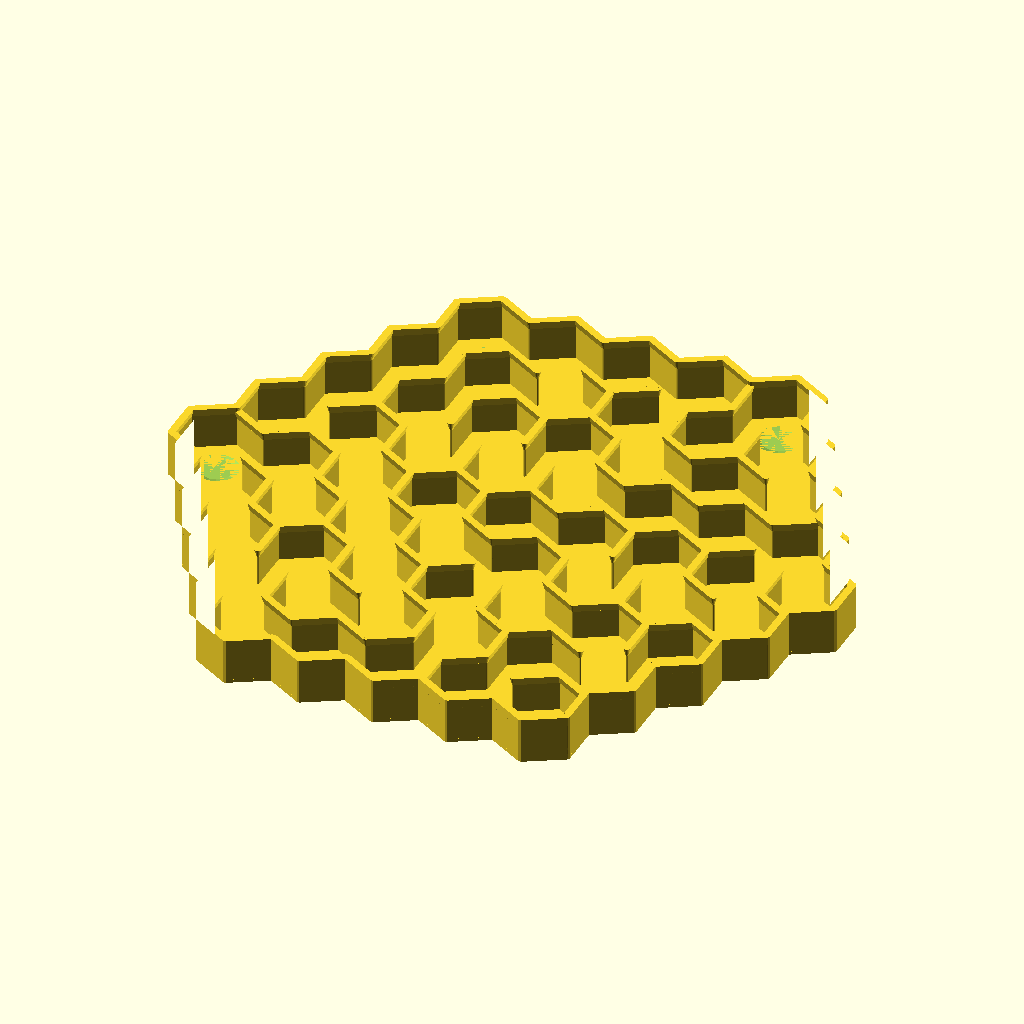
Cell 1: rendered with the file's own defaults.
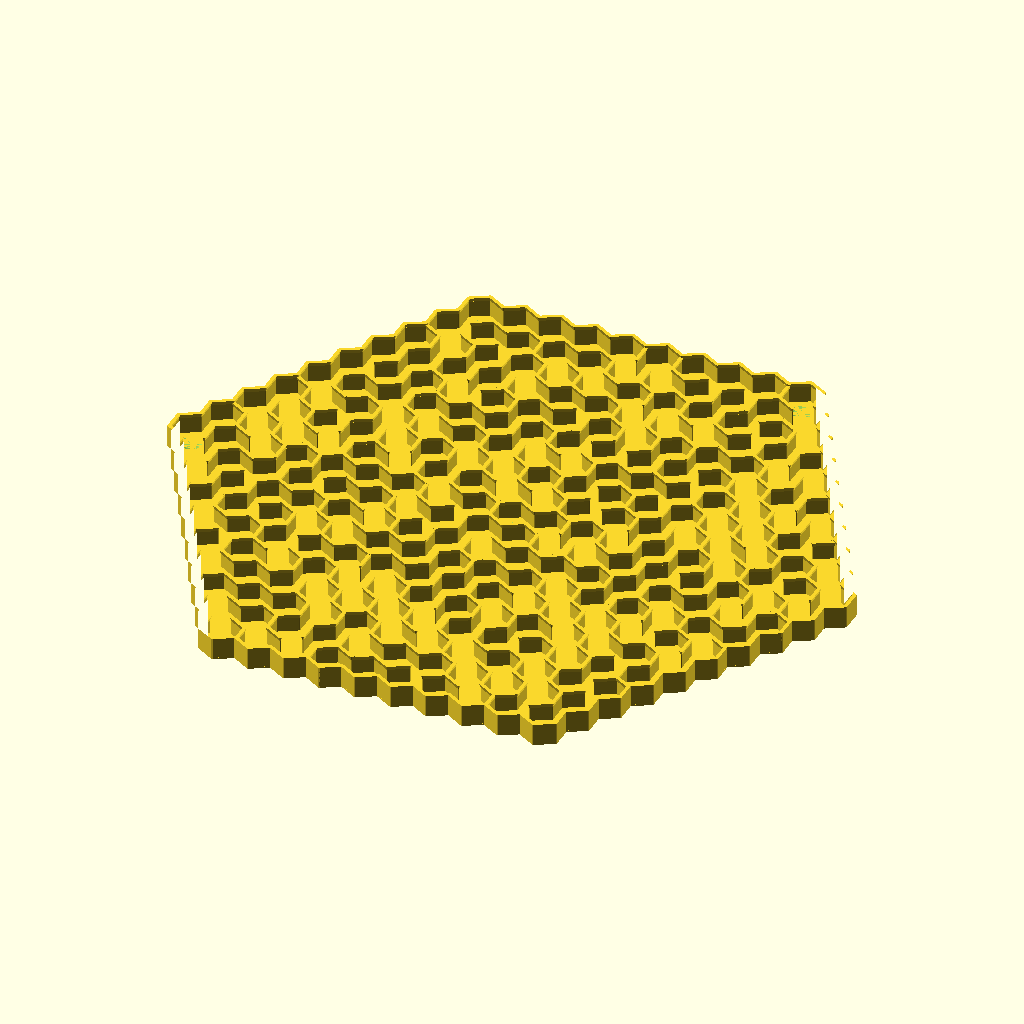
Cell 2 — mazeRadius set to 10, the other parameters unchanged.
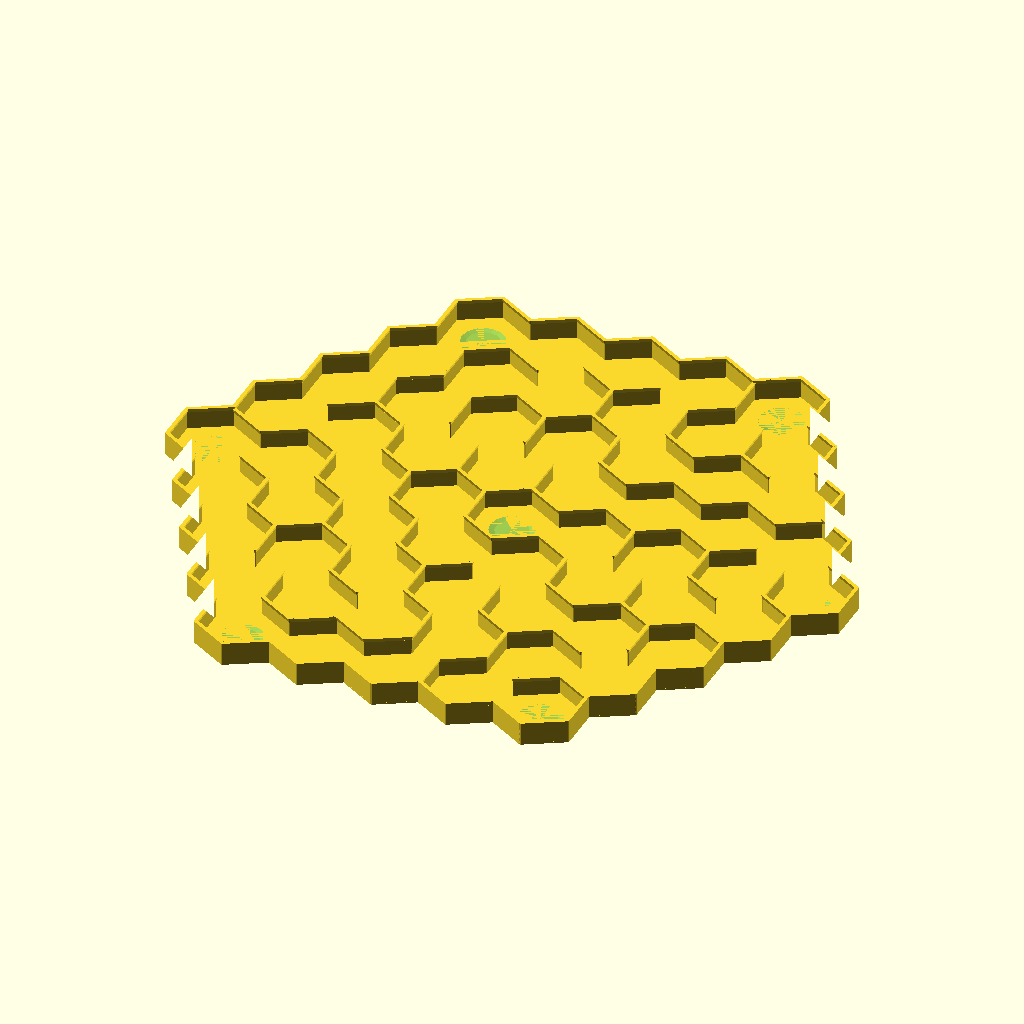
Cell 3 — wallLength set to 26, the other parameters unchanged.
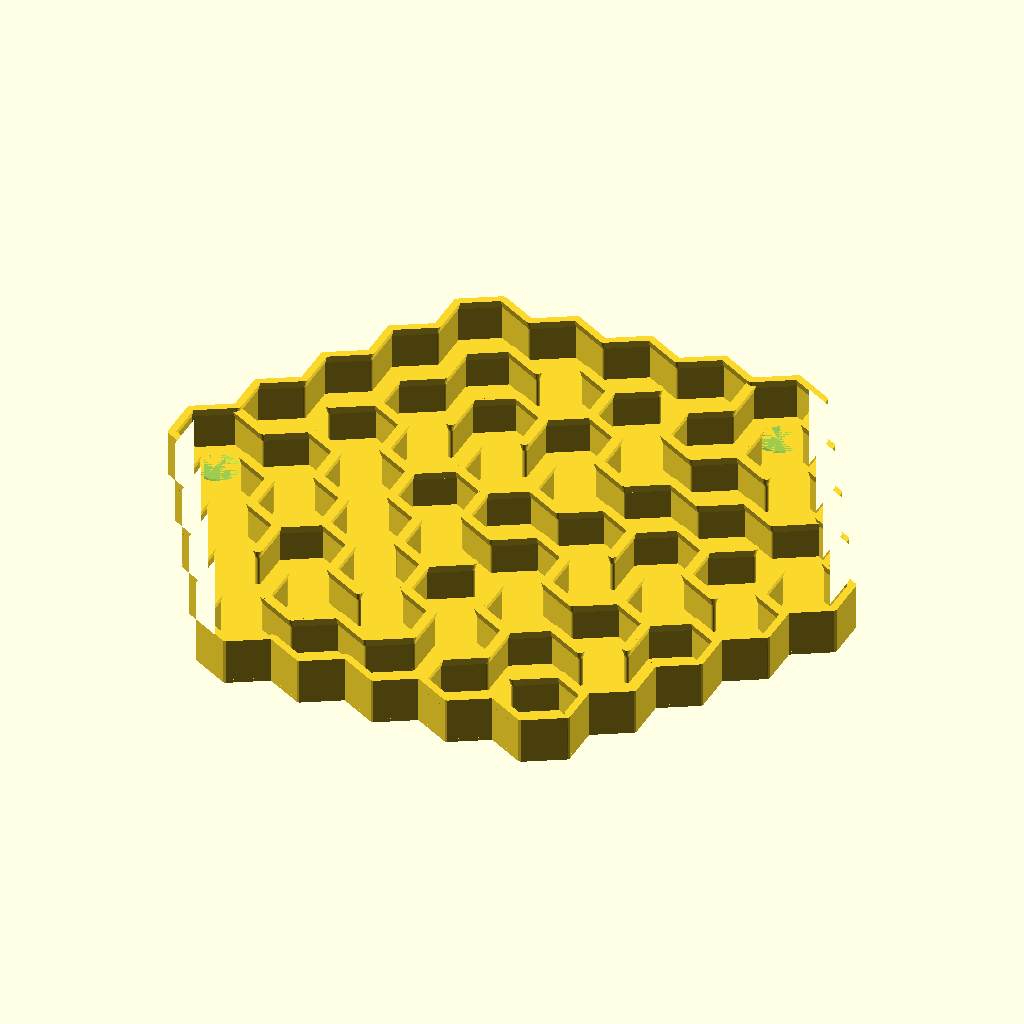
Cell 4 — innerWallThickness set to 1.5, the other parameters unchanged.
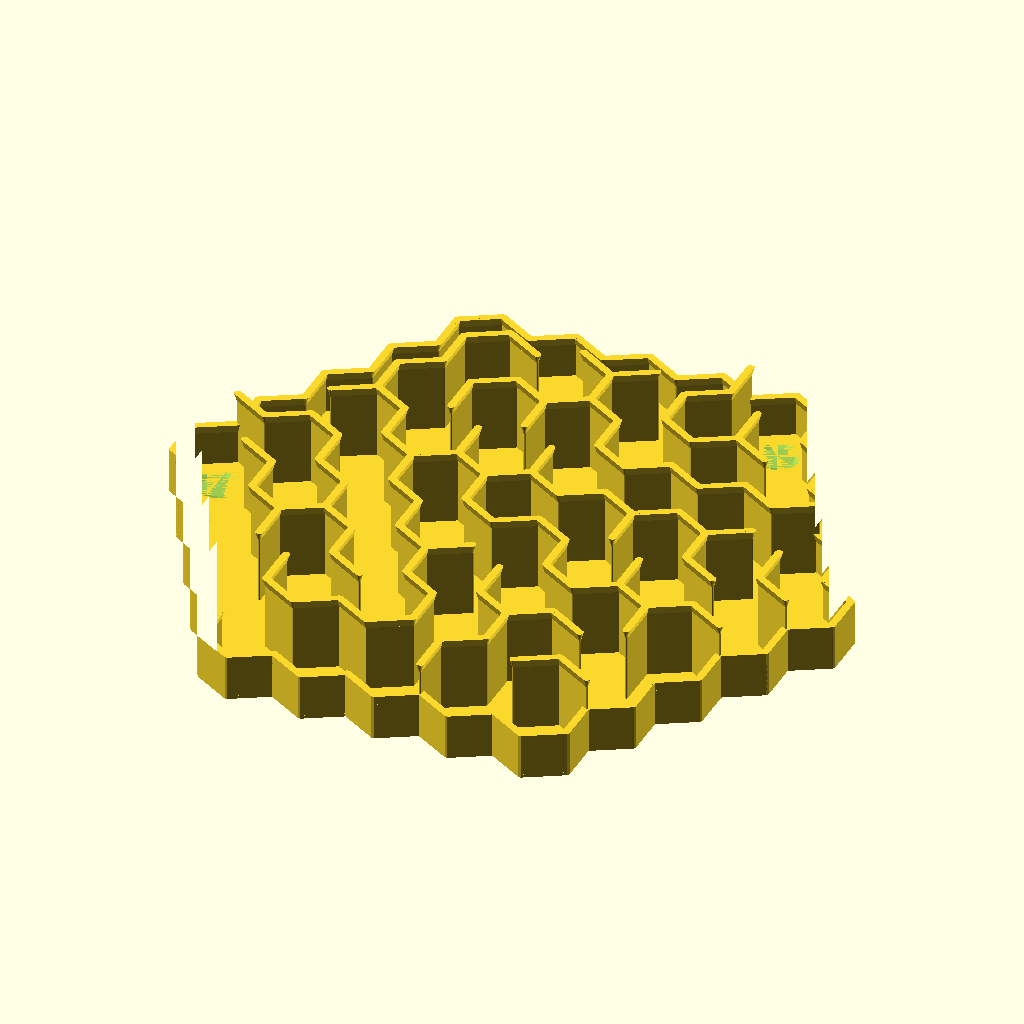
Cell 5: innerWallHeight = 23 (everything else at default).
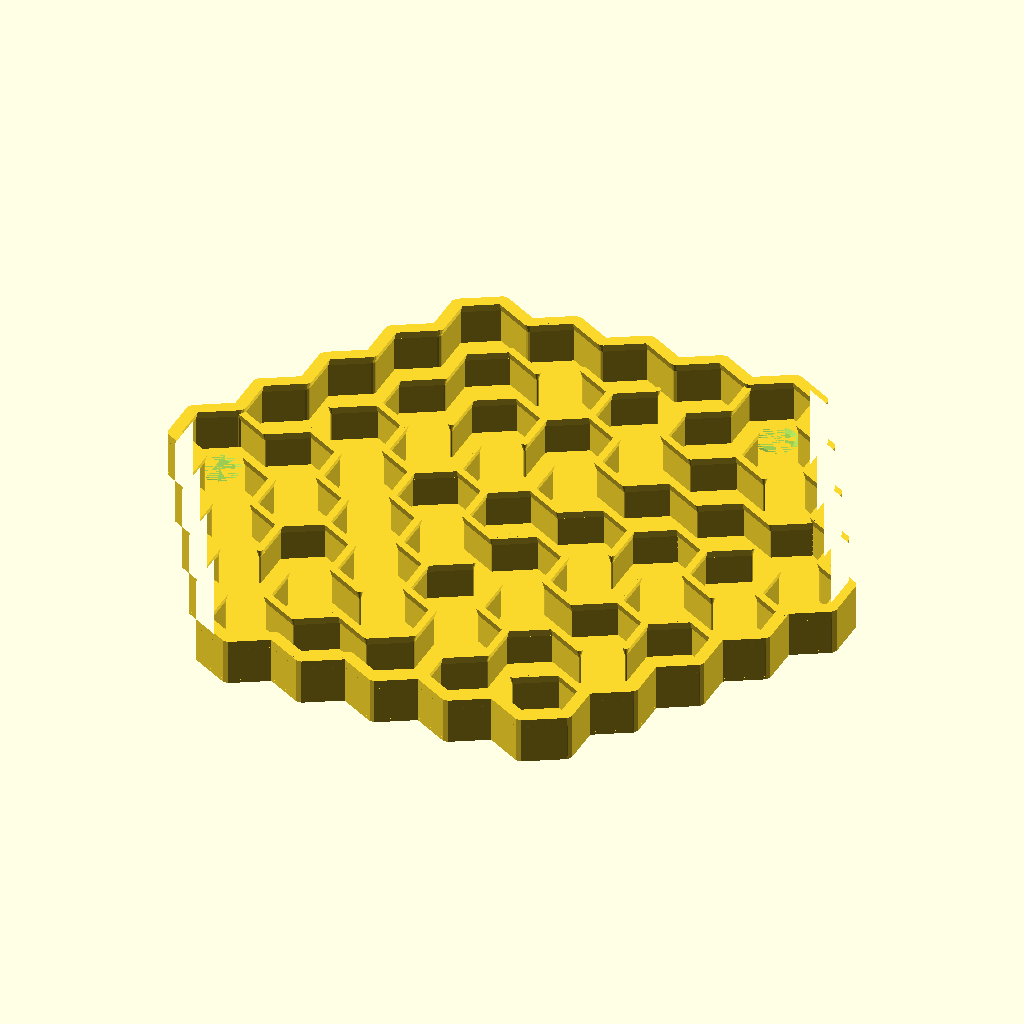
Cell 6: outerWallThickness = 3 (everything else at default).
All cells are drawn from the same view direction (rotation 55°, 0°, 25°, orthographic, colour scheme Cornfield), but the view is re-fitted for each cell, so position and scale can differ between cells as well as the parameter.
OpenSCAD source file hexmaze.scad:
mazeRadius = 5;
wallLength = 13;
innerWallThickness = 0.75;
innerWallHeight = 11.5;
outerWallThickness = 1.5;
// must be at least as big as inner wall thickness
outerWallHeight = 13;
baseThickness = 1;
startEndInset = 0.5;
flangeWidth = 1.5;
flangeAngle = 30;
// set seed to something other than 0 for a repeatable design
seed = 5;

module dummy() {}

$fn = 16;

nudge = 0.001;

// Algorithm:   https://en.wikipedia.org/wiki/Maze_generation_algorithm#Recursive_backtracker

// cell structure: [visited, [wall1, wall2, ...]]
// position: [x,y]
          
//   x x  
// x x x
// x x  
      
cellWidth = 2*cos(30);

function inside(pos) = 
    let (y=pos[1]-cy,
         x=pos[0]-cx)
      abs(x) < mazeRadius &&
      abs(y) < mazeRadius &&
      abs(x-y) < mazeRadius;
      
function toDisplay(pos) =
    let (y=pos[1]-cy,
         x=pos[0]-cx) 
    wallLength * (
        [cellWidth*(x-y/2), 1.5*y]
    );

directions = [ [1,0], [1,1], [0,1], [-1,0], [-1,-1], [0,-1] ];
revDirections = [ 3, 4, 5, 0, 1, 2 ];
wallCoordinates = [ for(i=[0:5]) let(t=i*360/6) [[cos(t-30),sin(t-30)],[cos(t+30),sin(t+30)]] ];
gridWidth = mazeRadius * 2 - 1;
gridHeight = mazeRadius * 2 - 1;
cx = mazeRadius-1;
cy = mazeRadius-1;

rs = seed ? rands(0,.9999999,ceil(gridWidth * gridHeight * len(directions) / 2),seed) : rands(0,.9999999,ceil(gridWidth * gridHeight * len(directions) / 2));


function move(pos,dir) = pos+directions[dir];
function tail(list) = len(list)>1 ? [for(i=[1:len(list)-1]) list[i]] : [];
function visited(cells,pos) = !inside(pos) || cells[pos[0]][pos[1]][0];
function countUnvisitedNeighbors(cells,pos,count=0, dir=0) = dir >= len(directions) ? 
        count :        
        countUnvisitedNeighbors(cells, pos, count = count + (visited(cells,move(pos,dir))?0:1), dir = dir+1);
function getNthUnvisitedNeighbor(cells,pos,count,dir=0) =
    visited(cells,move(pos,dir)) ?
        getNthUnvisitedNeighbor(cells,pos,count,dir=dir+1) :
    count == 0 ? dir :
    getNthUnvisitedNeighbor(cells,pos,count-1,dir=dir+1);
function getRandomUnvisitedNeighbor(cells,pos,r) =
    let(n=countUnvisitedNeighbors(cells,pos))
    n == 0 ? undef :
        getNthUnvisitedNeighbor(cells,pos,floor(r*n));
function visit(cells, pos, dir) = 
    let(newPos=move(pos,dir))
    [ for(x=[0:gridWidth-1]) [ for(y=[0:gridHeight-1]) 
        let(isNew=[x,y]==newPos,
            isOld=[x,y]==pos)
        [ cells[x][y][0] || isNew,
        [for (i=[0:len(directions)-1])
            cells[x][y][1][i] && 
            ( !isNew || revDirections[i] != dir )
            && ( !isOld || i != dir)
        ]]]];

function iterateMaze(cells,pos,stack=[],rs=rs) = 
    let(unvisited = getRandomUnvisitedNeighbor(cells,pos,rs[0]))
    unvisited != undef ? 
        iterateMaze(visit(cells, pos, unvisited), move(pos,unvisited), concat([pos], stack), rs=tail(rs)) : 
    len(stack) > 0 ?
        iterateMaze(cells,stack[0],tail(stack), rs=tail(rs)) :
    cells;
        
function baseMaze(pos) = 
    [ for(x=[0:gridWidth-1]) [ for(y=[0:gridHeight-1]) 
        let(xy = [x,y])
        [ !inside(xy) || xy == pos,
        [for (i=[0:len(directions)-1])
            inside(move(xy,i))] ] ] ];

function walled(cells,pos,dir) =
    cells[pos[0]][pos[1]][1][dir];

function countUnvisitedNeighborsWalled(cells,pos,count=0, dir=0) = dir >= len(directions) ? 
        count :        
        countUnvisitedNeighborsWalled(cells, pos, count = count + ((walled(cells,pos,dir) || visited(cells,move(pos,dir)))?0:1), dir = dir+1);
function getNthUnvisitedNeighborWalled(cells,pos,count,dir=0) =
    (walled(cells,pos,dir) || visited(cells,move(pos,dir))) ?
        getNthUnvisitedNeighborWalled(cells,pos,count,dir=dir+1) :
    count == 0 ? dir :
        getNthUnvisitedNeighborWalled(cells,pos,count-1,dir=dir+1);

function revisit(maze,pos) = 
    [ for(x=[0:gridWidth-1]) [ for(y=[0:gridHeight-1]) 
        [ [x,y] == pos,
          maze[x][y][1] ] ] ];

function getLongest(options,pos=0,best=[]) =
        len(options)<=pos ? best :
    getLongest(options,pos=pos+1,best=best[0]>=options[pos][0] ? best : options[pos]);

function furthest(maze,pos,length=1)
    = let(n=countUnvisitedNeighborsWalled(maze,pos))
      n == 0 ? [length,pos] :
      getLongest([for (i=[0:n-1]) 
         let(dir=getNthUnvisitedNeighborWalled(maze,pos,i))
         furthest(visit(maze,pos,dir),move(pos,dir),length=length+1)]);


module renderWall(dir,outer) {
    height = outer ? outerWallHeight : innerWallHeight;
    thickness = outer ? outerWallThickness : innerWallThickness;
    hull() {
        translate(wallLength*wallCoordinates[dir][0])
            cylinder(d=thickness,h=height);
        translate(wallLength*wallCoordinates[dir][1])
            cylinder(d=thickness,h=height);
    }
    if (flangeWidth>0 && flangeAngle > 0) {
        flangeHeight = flangeWidth/tan(flangeAngle);
        translate([0,0,height-flangeHeight])
            hull() {
                translate(wallLength*wallCoordinates[dir][0])
                    cylinder(d1=thickness,d2=thickness+flangeWidth, h=flangeHeight);
                translate(wallLength*wallCoordinates[dir][1])
                    cylinder(d1=thickness,d2=thickness+flangeWidth, h=flangeHeight);
            }
    }
}

module renderMaze(maze) {
    for (x=[0:len(maze)-1])
        for(y=[0:len(maze[0])-1]) 
            if(inside([x,y]))
                translate(toDisplay([x,y])) 
                    for(i=[0:len(directions)-1]) {
                        outer = !inside(move([x,y],i));
                        if (outer || maze[x][y][1][i]) renderWall(i,outer);        
                        }
}

module hole(x,y,position,spacing=10) {
    if (position != 0) {
        holeSize=spacing-innerWallThickness;
        translate([(x+0.5)*spacing,(y+0.5)*spacing,0])
        if (position>0) {
            translate([0,0,baseThickness+nudge-startInset]) cylinder(h=outerWallHeight+innerWallHeight,d=holeSize,$fn=32);
        }
        else {
            translate([0,0,-nudge]) cylinder(h=baseThickness+3*nudge,d=holeSize,$fn=32);
        }
    }
}

module base() {
    for(x=[0:gridWidth-1]) for(y=[0:gridHeight-1])
        if(inside([x,y]))
        translate(toDisplay([x,y]))
            hull() 
                for (w=wallCoordinates)
                    translate(wallLength*w[0])
                        circle(d=outerWallThickness, $fn=6);
}

module maze0() {
    b=baseMaze([cx,cy]);
     maze = iterateMaze(baseMaze([cx,cy]), [cx,cy]);
    translate([0,0,baseThickness-nudge])
    renderMaze(maze, spacing=wallLength);  if (baseThickness>0)
    linear_extrude(height=baseThickness)
    base();
}

module mark(xy) {
    translate(toDisplay(xy))
    translate([0,0,baseThickness-startEndInset+nudge])
    cylinder(d1=wallLength*0.75,d2=wallLength,h=startEndInset);
}

difference() {
    if (flangeWidth>0 && flangeAngle>0) {
        intersection() {
            maze0();
            linear_extrude(height=baseThickness+innerWallHeight+outerWallHeight) base();
        }
    }
    else {
        maze0();
    }
    if (startEndInset>0) {
        mark([cx,cy]);
        mark([cx,cy+mazeRadius-1]);
        mark([cx,cy-(mazeRadius-1)]);
        mark([cx+mazeRadius-1,cy]);
        mark([cx-(mazeRadius-1),cy]);
        mark([cx+mazeRadius-1,cy+mazeRadius-1]);
        mark([cx-(mazeRadius-1),cy-(mazeRadius-1)]);
    }
}
Parameter table extracted from the source (name, type, default, range or options):
mazeRadius: number, default 5
wallLength: number, default 13
innerWallThickness: number, default 0.75
innerWallHeight: number, default 11.5
outerWallThickness: number, default 1.5
outerWallHeight: number, default 13
baseThickness: number, default 1
startEndInset: number, default 0.5
flangeWidth: number, default 1.5
flangeAngle: number, default 30
seed: number, default 5
